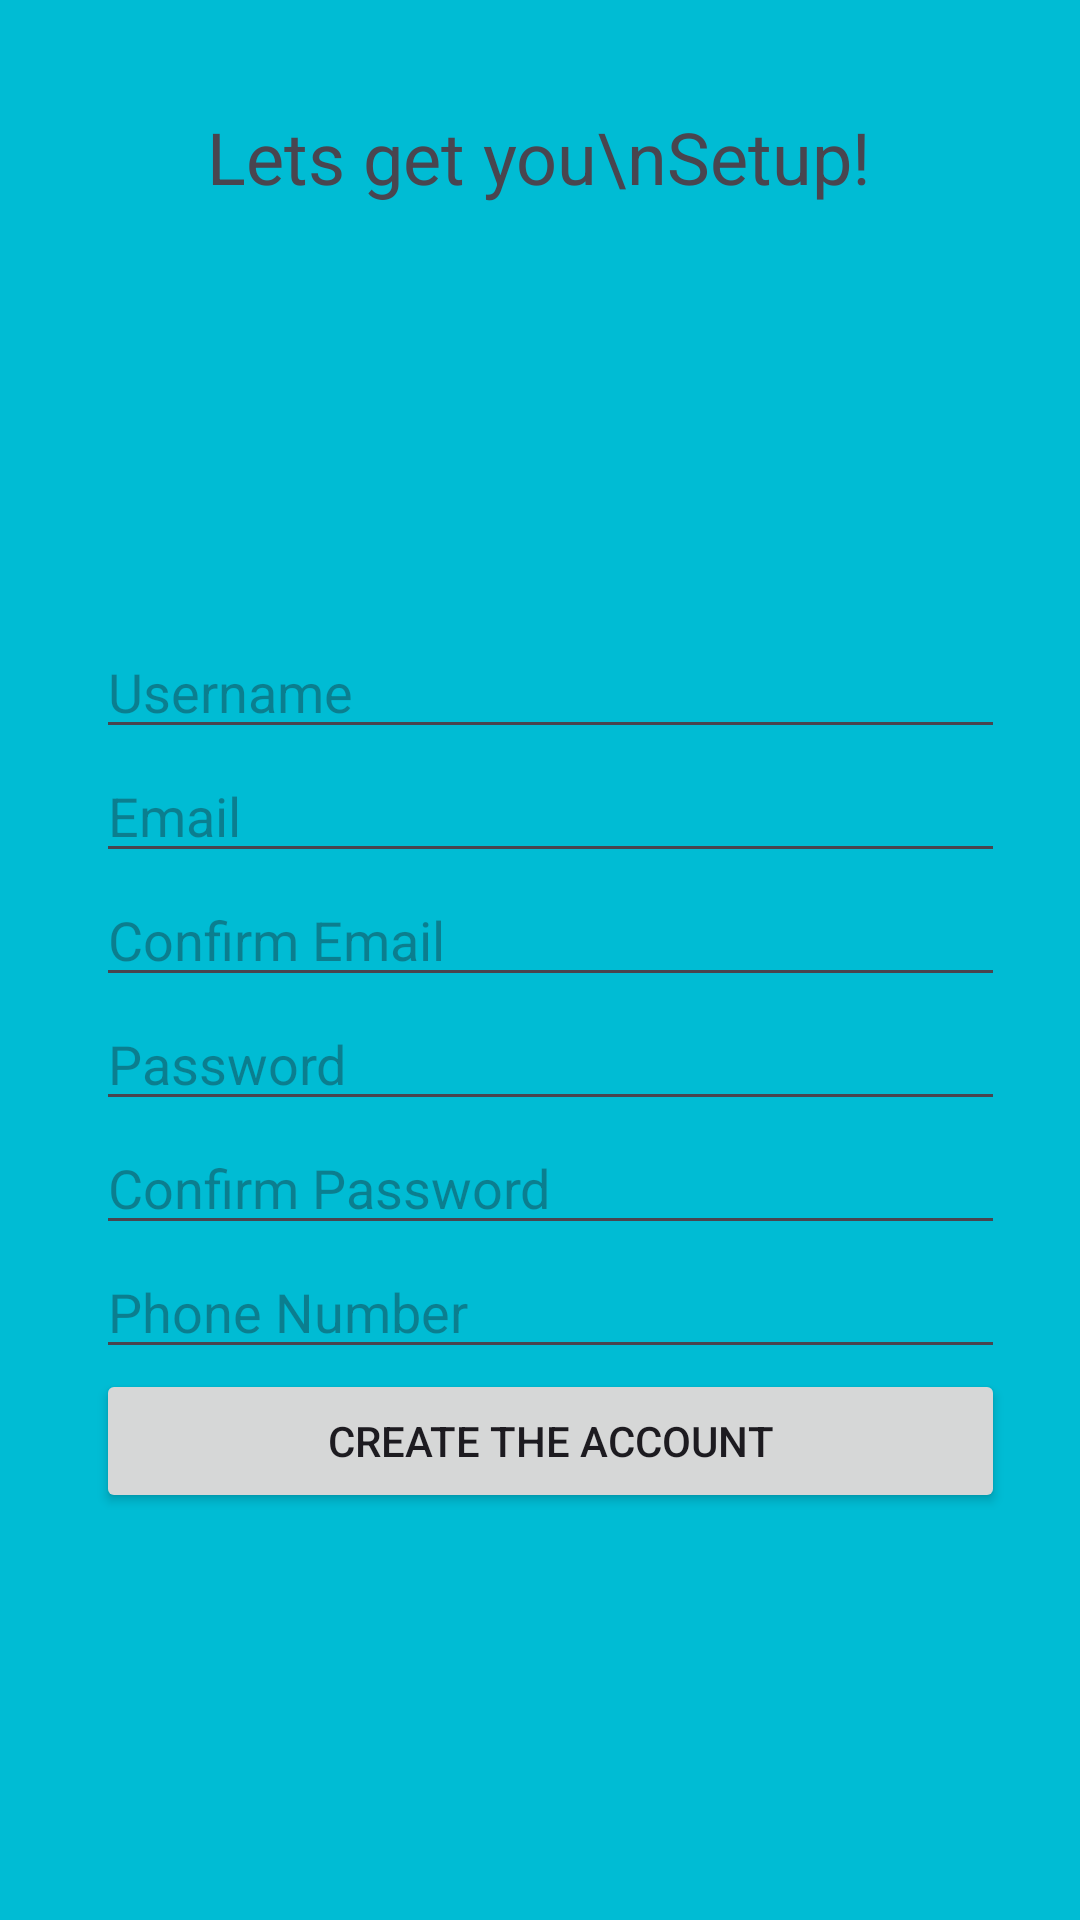

Here is an Android app screen rendered from its layout file. Give the layout XML and the strings, colors and styles it references.
<!-- AndroidManifest.xml: application theme Theme.Ass6 -->
<!-- res/layout/activity_setup.xml -->
<?xml version="1.0" encoding="utf-8"?>
<RelativeLayout xmlns:android="http://schemas.android.com/apk/res/android"
    android:layout_width="match_parent"
    android:layout_height="match_parent"
    android:background="#00BCD4"
    android:padding="16dp">

    <TextView
        android:id="@+id/textViewTitle"
        android:layout_width="wrap_content"
        android:layout_height="wrap_content"
        android:text="Lets get you\nSetup!"
        android:textSize="24sp"
        android:textAlignment="center"
        android:layout_centerHorizontal="true"
        android:layout_marginTop="20dp" />

    <ImageView
        android:id="@+id/imageViewProfile"
        android:layout_width="100dp"
        android:layout_height="100dp"
        android:src="@drawable/user"
        android:layout_below="@id/textViewTitle"
        android:layout_centerHorizontal="true"
        android:layout_marginTop="20dp" />

    <LinearLayout
        android:layout_width="370dp"
        android:layout_height="473dp"
        android:layout_below="@id/imageViewProfile"
        android:layout_alignParentStart="true"
        android:layout_alignParentEnd="true"
        android:layout_alignParentBottom="true"
        android:layout_marginStart="16dp"
        android:layout_marginTop="20dp"
        android:layout_marginEnd="9dp"
        android:layout_marginBottom="21dp"
        android:orientation="vertical">

        <EditText
            android:id="@+id/usernameEt"
            android:layout_width="match_parent"
            android:layout_height="wrap_content"
            android:hint="Username" />

        <EditText
            android:id="@+id/emailEt"
            android:layout_width="match_parent"
            android:layout_height="wrap_content"
            android:hint="Email" />

        <EditText
            android:id="@+id/confirmEmailEt"
            android:layout_width="match_parent"
            android:layout_height="wrap_content"
            android:hint="Confirm Email" />

        <EditText
            android:id="@+id/passwordEt"
            android:layout_width="match_parent"
            android:layout_height="wrap_content"
            android:hint="Password" />

        <EditText
            android:id="@+id/confirmPasswordEt"
            android:layout_width="match_parent"
            android:layout_height="wrap_content"
            android:hint="Confirm Password" />

        <EditText
            android:id="@+id/phoneEt"
            android:layout_width="match_parent"
            android:layout_height="wrap_content"
            android:hint="Phone Number" />

        <Button
            android:id="@+id/createAccountButton"
            android:layout_width="match_parent"
            android:layout_height="wrap_content"
            android:text="Create the Account" />


    </LinearLayout>

</RelativeLayout>
<!-- resources referenced by this layout -->
<resources>
  <style name="Theme.Ass6" parent="Base.Theme.Ass6" />
  <style name="Base.Theme.Ass6" parent="Theme.Material3.DayNight.NoActionBar">
          
          
      </style>
</resources>
